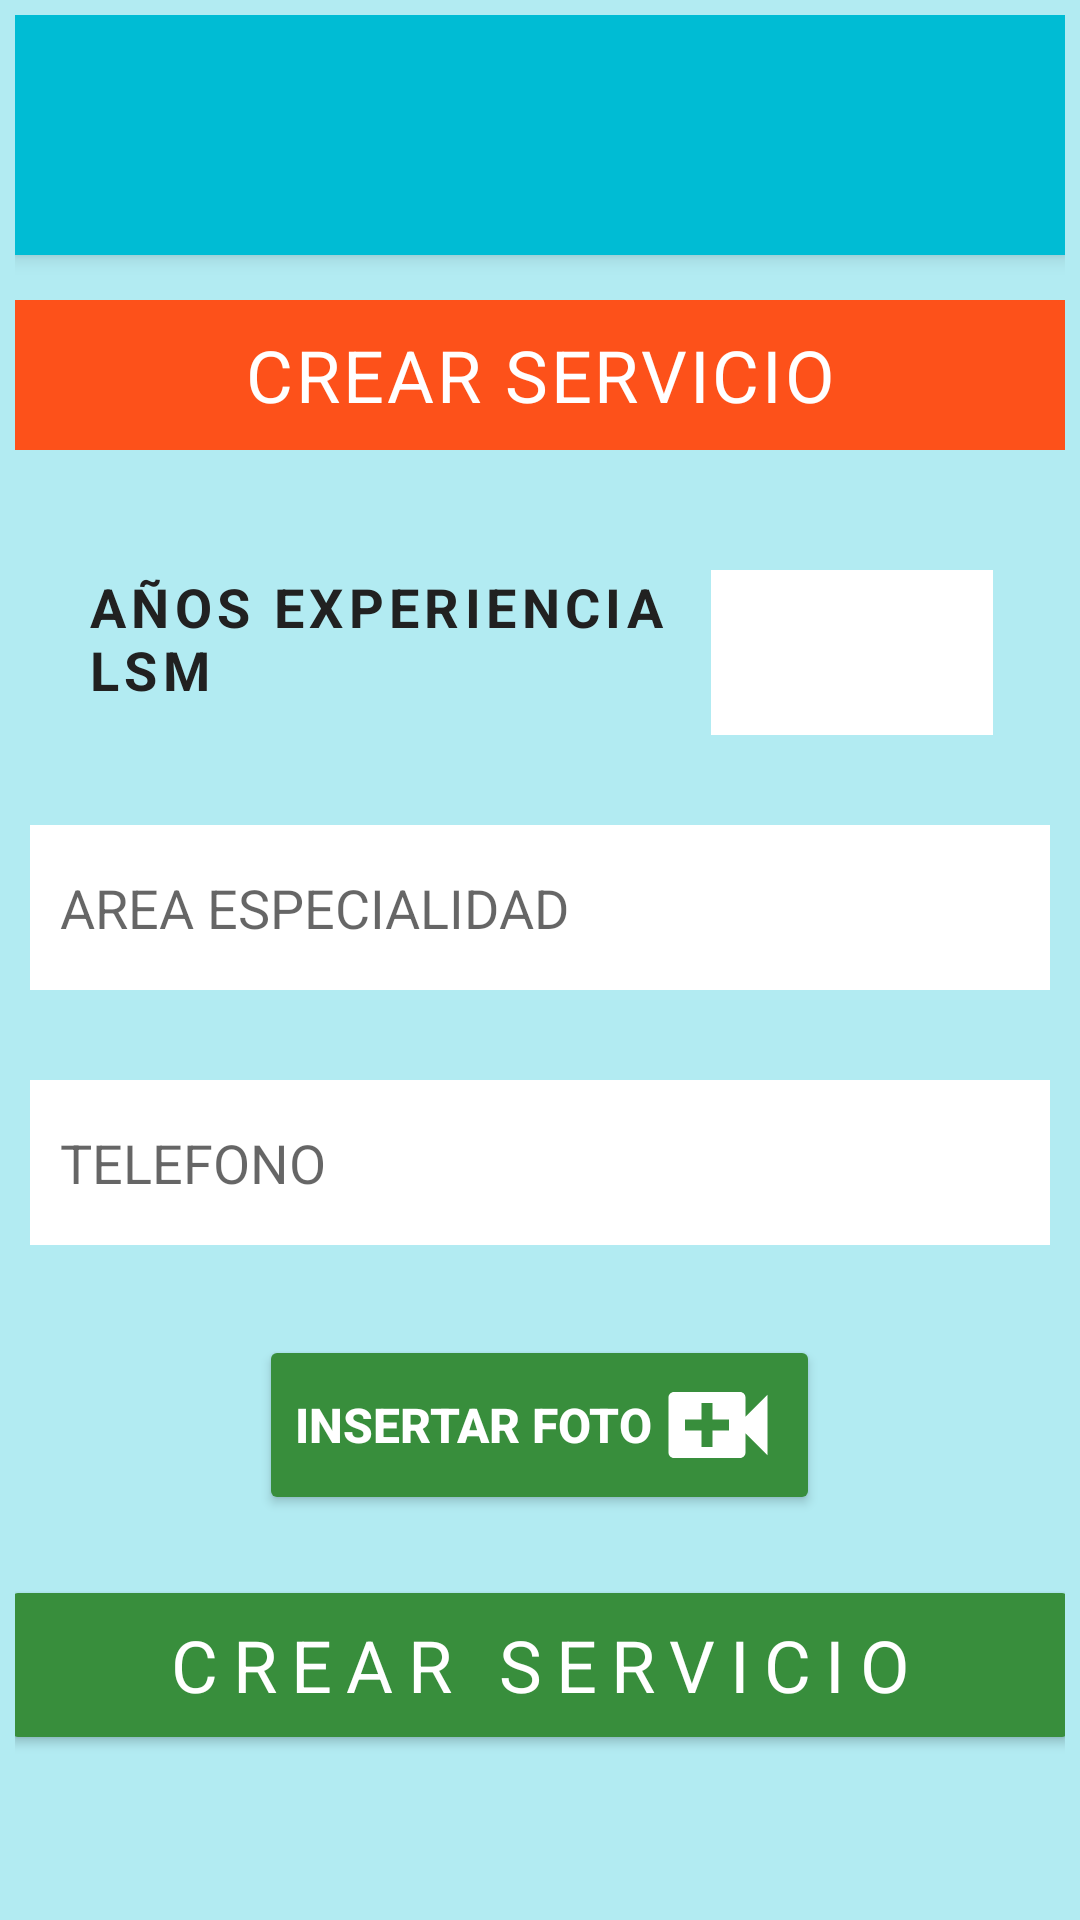

The Android layout XML behind this screen, and the referenced resources:
<!-- AndroidManifest.xml: application theme Theme.MainThemeServiciosLSM -->
<!-- res/layout/activity_crear_servicio.xml -->
<?xml version="1.0" encoding="utf-8"?>
<LinearLayout xmlns:android="http://schemas.android.com/apk/res/android"
    xmlns:app="http://schemas.android.com/apk/res-auto"
    xmlns:tools="http://schemas.android.com/tools"
    android:layout_width="match_parent"
    android:layout_height="match_parent"
    android:orientation="vertical"
    android:padding="5dp"
    tools:context=".CrearServicio">

    <include android:id="@+id/miToolbar"
        layout="@layout/toolbar"
        >
    </include>

    <TextView
        android:id="@+id/tvCrearServicio"
        android:layout_width="match_parent"
        android:layout_height="50dp"
        android:background="#FD511A"
        android:text="@string/texto_tvCrearServicio"
        android:textSize="24dp"
        android:textStyle="bold"
        android:textColor="@color/white"
        android:fontFamily="sans-serif-thin"
        android:gravity="center"
        android:letterSpacing=".04"
        android:textAllCaps="true"
        android:layout_marginTop="15dp"
        android:layout_below="@id/miToolbar" />

    <LinearLayout
        android:layout_width="wrap_content"
        android:layout_height="wrap_content"
        android:orientation="horizontal"
        android:layout_marginTop="40dp"
        android:layout_marginBottom="30dp"
        android:gravity="center"
        android:layout_below="@id/tvCrearServicio"
        >

        <TextView
            android:id="@+id/tvAñosExperiencia"
            android:layout_width="200dp"
            android:layout_height="55dp"
            android:layout_below="@id/miToolbar"
            android:letterSpacing="0.1"
            android:text="@string/texto_tvAñosExperiencia"
            android:textAllCaps="true"
            android:textColor="@color/blacktxt"
            android:textSize="@dimen/sizeTxt"
            android:layout_marginLeft="24dp"
            android:textStyle="bold" />

        <EditText
            android:id="@+id/etnAñosExperiencia"
            android:layout_width="wrap_content"
            android:layout_height="@dimen/heigthInputs"
            android:layout_marginLeft="8dp"
            android:layout_marginRight="24dp"
            android:layout_weight="1"
            android:background="@color/white"
            android:ems="10"
            android:inputType="number"
            tools:ignore="SpeakableTextPresentCheck,SpeakableTextPresentCheck" />

    </LinearLayout>

    <EditText
        android:id="@+id/etAreaEspecialidad"
        android:layout_width="@dimen/widthInputs"
        android:layout_height="@dimen/heigthInputs"
        android:background="@color/white"
        android:layout_gravity="center"
        android:hint="@string/texto_etAreaEspecialidad"
        android:paddingLeft="10dp"
        />

    <EditText
        android:id="@+id/etTelefono"
        android:layout_width="@dimen/widthInputs"
        android:layout_height="@dimen/heigthInputs"
        android:background="@color/white"
        android:layout_gravity="center"
        android:hint="@string/texto_etTelefono"
        android:paddingLeft="10dp"
        android:inputType="phone"
        android:layout_marginTop="30dp"
        />

    <Button
        android:id="@+id/btnInsertarVideo"
        android:layout_width="wrap_content"
        android:layout_height="@dimen/heigthButtons"
        android:text="@string/texto_btnInsertarFoto"
        android:drawableEnd="@drawable/ic_video"
        android:theme="@style/RaisedButton"
        android:textStyle="bold"
        android:textSize="16dp"
        android:layout_marginTop="30dp"
        android:layout_gravity="center"
        />

    <Button
        android:id="@+id/btnCrearCuenta"
        android:layout_width="@dimen/widthButtons"
        android:layout_height="@dimen/heigthButtons"
        android:theme="@style/RaisedButton"
        android:layout_gravity="center"
        android:text="@string/texto_btnCrearServicio"
        android:fontFamily="sans-serif"
        android:letterSpacing="0.2"
        android:textSize="@dimen/sizeTextButtons"
        android:backgroundTint="@color/green"
        android:layout_marginTop="20dp"
        />


</LinearLayout>
<!-- res/layout/toolbar.xml (included above) -->
<?xml version="1.0" encoding="utf-8"?>
<androidx.appcompat.widget.Toolbar
    xmlns:android="http://schemas.android.com/apk/res/android"
    xmlns:app="http://schemas.android.com/apk/res-auto"
    android:layout_width="match_parent"
    android:layout_height="@dimen/heigthToolbar"
    android:background="@color/cyan"
    android:elevation="@dimen/elevationToolbar"
    android:theme="@style/ThemeOverlay.AppCompat.ActionBar"
    app:popupTheme="@style/ThemeOverlay.AppCompat.Light"
    >

</androidx.appcompat.widget.Toolbar>
<!-- resources referenced by this layout -->
<resources>
  <color name="blacktxt">#212121</color>
  <color name="cyan">#00BCD4</color>
  <color name="green">#388E3C</color>
  <color name="white">#FFFFFFFF</color>
  <dimen name="elevationToolbar">4dp</dimen>
  <dimen name="heigthButtons">60dp</dimen>
  <dimen name="heigthInputs">55dp</dimen>
  <dimen name="heigthToolbar">80dp</dimen>
  <dimen name="sizeTextButtons">24sp</dimen>
  <dimen name="sizeTxt">18sp</dimen>
  <dimen name="widthButtons">360dp</dimen>
  <dimen name="widthInputs">340dp</dimen>
  <!-- drawable ic_video (drawable) -->
  <vector android:height="44dp" android:tint="#FFFFFF"
      android:viewportHeight="24" android:viewportWidth="24"
      android:width="44dp" xmlns:android="http://schemas.android.com/apk/res/android">
      <path android:fillColor="@android:color/white" android:pathData="M17,10.5V7c0,-0.55 -0.45,-1 -1,-1H4c-0.55,0 -1,0.45 -1,1v10c0,0.55 0.45,1 1,1h12c0.55,0 1,-0.45 1,-1v-3.5l4,4v-11l-4,4zM14,13h-3v3H9v-3H6v-2h3V8h2v3h3v2z"/>
  </vector>
  <string name="texto_btnCrearServicio">Crear Servicio</string>
  <string name="texto_btnInsertarFoto">insertar foto</string>
  <string name="texto_etAreaEspecialidad">AREA ESPECIALIDAD</string>
  <string name="texto_etTelefono">TELEFONO</string>
  <string name="texto_tvCrearServicio">Crear Servicio</string>
  <style name="RaisedButton" parent="Theme.MainThemeServiciosLSM">
          <item name="android:colorButtonNormal">@color/green</item>
          <item name="android:colorControlHighlight">@color/white</item>
          <item name="android:textColor">@color/white</item>
          <item name="backgroundTint">@color/green</item>
      </style>
  <style name="Theme.MainThemeServiciosLSM" parent="Theme.MaterialComponents.Light.NoActionBar">
          <item name="colorPrimary">@color/cyan</item>
          <item name="colorPrimaryDark">@color/cyandark</item>
          <item name="android:windowBackground">@color/cyanlight</item>
          <item name="android:colorAccent">@color/lightgreen</item>
          <item name="android:textColorPrimary">@color/blacktxt</item>
          <item name="android:textColorSecondary">@color/gray</item>
          <item name="android:textColor">@color/blacktxt</item>
      </style>
  <color name="cyandark">#0097A7</color>
  <color name="cyanlight">#B2EBF2</color>
  <color name="lightgreen">#8BC34A</color>
  <color name="gray">#757575</color>
</resources>
